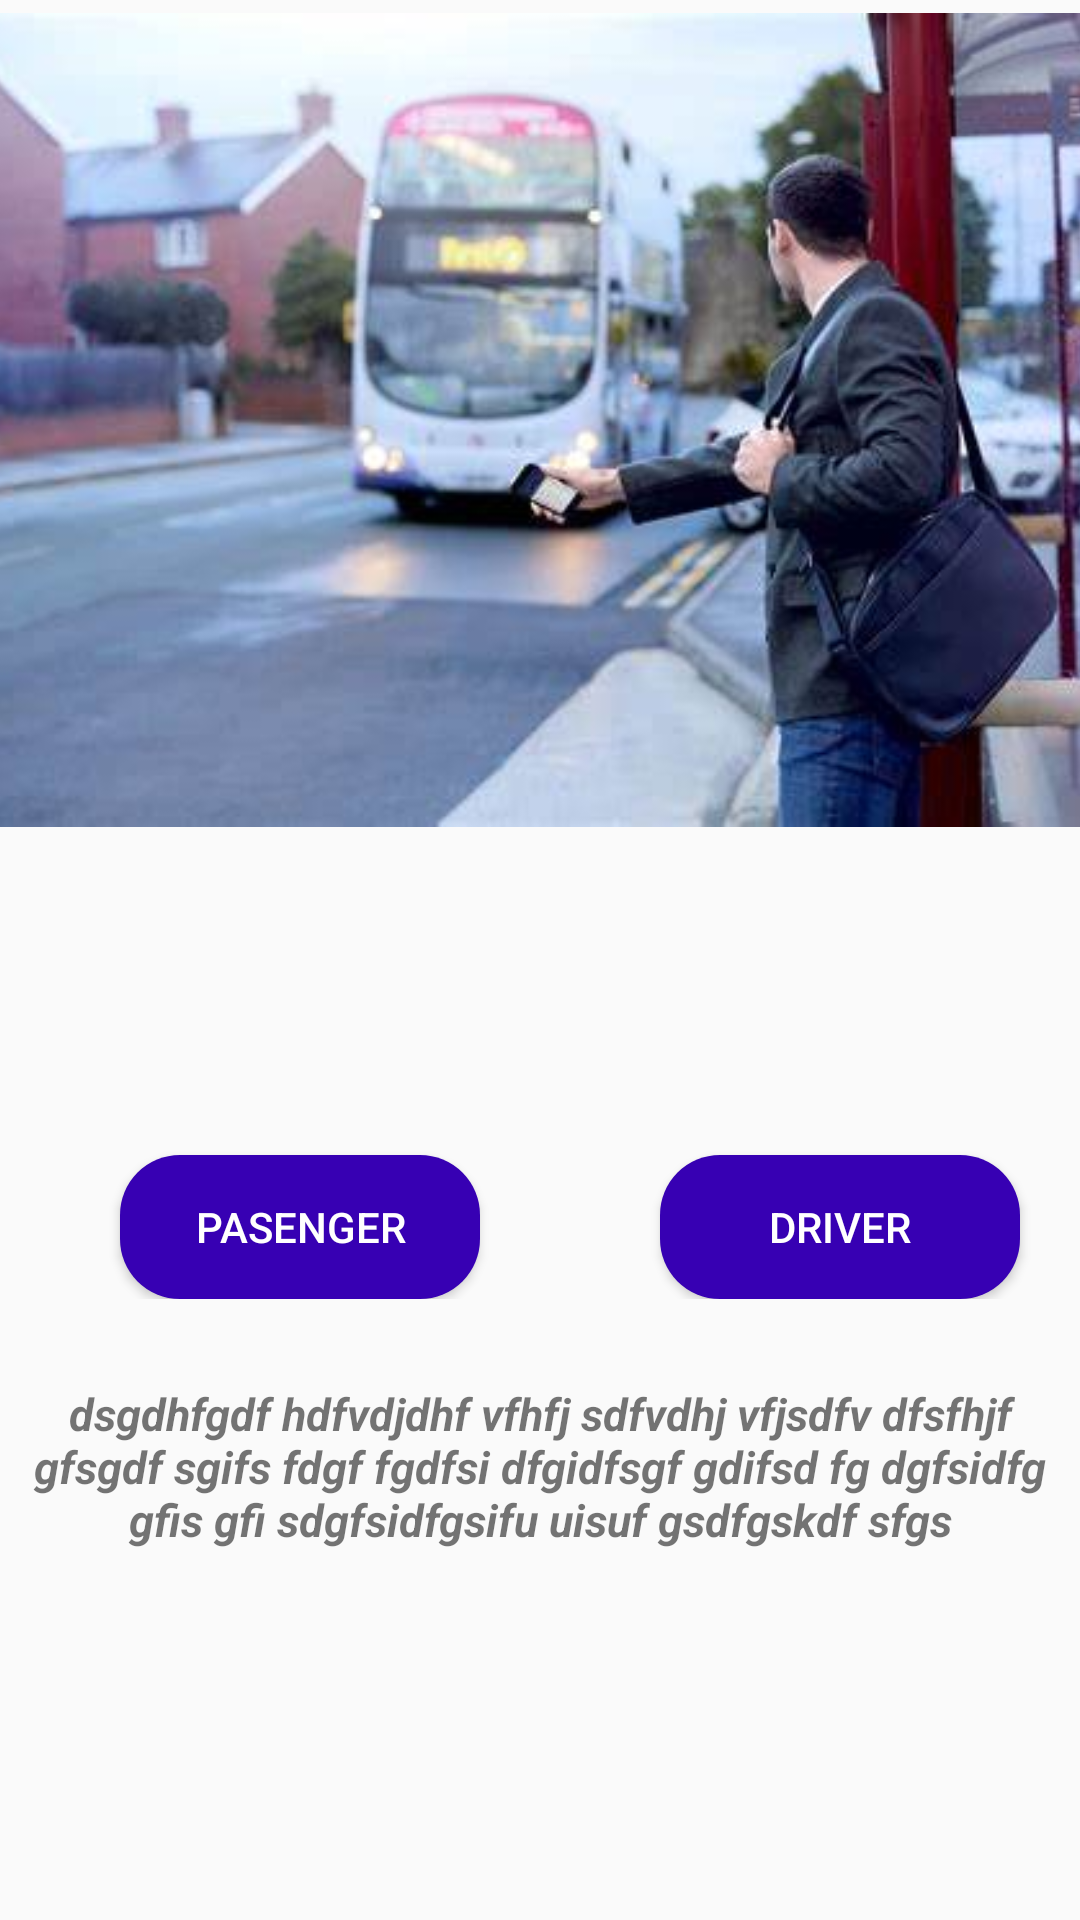

Produce the Android XML layout that renders to this screen, including the resource entries it uses.
<!-- AndroidManifest.xml: application theme Theme.BusTracking -->
<!-- res/layout/activity_selectdriver.xml -->
<?xml version="1.0" encoding="utf-8"?>
<androidx.constraintlayout.widget.ConstraintLayout xmlns:android="http://schemas.android.com/apk/res/android"
    xmlns:app="http://schemas.android.com/apk/res-auto"
    xmlns:tools="http://schemas.android.com/tools"
    android:layout_width="match_parent"
    android:layout_height="match_parent"
    tools:context=".selects_Activity">


    <com.google.android.material.imageview.ShapeableImageView
        android:id="@+id/shapeableImageView"
        android:layout_width="407dp"
        android:layout_height="280dp"
        android:src="@drawable/th"
        app:layout_constraintEnd_toEndOf="parent"
        app:layout_constraintStart_toStartOf="parent"
        app:layout_constraintTop_toTopOf="parent" />

    <LinearLayout
        android:id="@+id/layout1"
        android:layout_width="match_parent"
        android:layout_height="wrap_content"
        android:layout_margin="5dp"
        android:gravity="center_horizontal"
        android:orientation="horizontal"
        app:layout_constraintStart_toStartOf="parent"
        app:layout_constraintTop_toBottomOf="@+id/shapeableImageView">

        <Button
            android:id="@+id/selectbtnpassenger"
            android:layout_width="120dp"
            android:layout_height="wrap_content"
            android:layout_marginLeft="20dp"
            android:layout_marginTop="100dp"
            android:background="@drawable/button_shep"
            android:text="Pasenger"
            android:textColor="@color/white" />

        <Button
            android:id="@+id/selectbtndriver"
            android:layout_width="120dp"
            android:layout_height="wrap_content"
            android:layout_marginLeft="60dp"
            android:layout_marginTop="100dp"
            android:background="@drawable/button_shep"
            android:text="Driver"
            android:textColor="@color/white" />

    </LinearLayout>

    <TextView
        android:layout_width="match_parent"
        android:layout_height="wrap_content"
        android:layout_marginTop="28dp"
        android:text="dsgdhfgdf hdfvdjdhf vfhfj sdfvdhj vfjsdfv dfsfhjf gfsgdf sgifs fdgf fgdfsi dfgidfsgf gdifsd fg dgfsidfg gfis gfi sdgfsidfgsifu uisuf gsdfgskdf sfgs"
       android:gravity="center"
        android:textSize="15dp"
        android:textStyle="bold|italic"
        app:layout_constraintTop_toBottomOf="@+id/layout1"
        tools:layout_editor_absoluteX="2dp" />


</androidx.constraintlayout.widget.ConstraintLayout>
<!-- resources referenced by this layout -->
<resources>
  <!-- drawable button_shep (drawable) -->
  <?xml version="1.0" encoding="utf-8"?>
  <selector xmlns:android="http://schemas.android.com/apk/res/android">
  
      <item>
  
          <shape>
  
              <corners android:radius="20dp" />
              <padding android:bottom="10dp" android:left="10dp" android:right="10dp" android:top="10dp" />
              <solid android:color="@color/purple_700"/>
          </shape>
  
      </item>
  
  
  </selector>
  <!-- drawable th: jpg bitmap (drawable, 20950 bytes) -->
  <style name="Theme.BusTracking" parent="Theme.AppCompat.Light.NoActionBar">
          
          <item name="colorPrimary">@color/purple_500</item>
          <item name="colorPrimaryVariant">@color/purple_700</item>
          <item name="colorOnPrimary">@color/white</item>
          
          <item name="colorSecondary">@color/teal_200</item>
          <item name="colorSecondaryVariant">@color/teal_700</item>
          <item name="colorOnSecondary">@color/black</item>
          
          <item name="android:statusBarColor" tools:targetApi="l">?attr/colorPrimaryVariant</item>
          
      </style>
  <!-- not gathered from this repository: default colours our renderer supplied (Android Studio template values) -->
  <color name="purple_500">#FF6200EE</color>
  <color name="purple_700">#FF3700B3</color>
  <color name="teal_200">#FF03DAC5</color>
  <color name="teal_700">#FF018786</color>
  <color name="black">#FF000000</color>
  <color name="white">#FFFFFFFF</color>
</resources>
